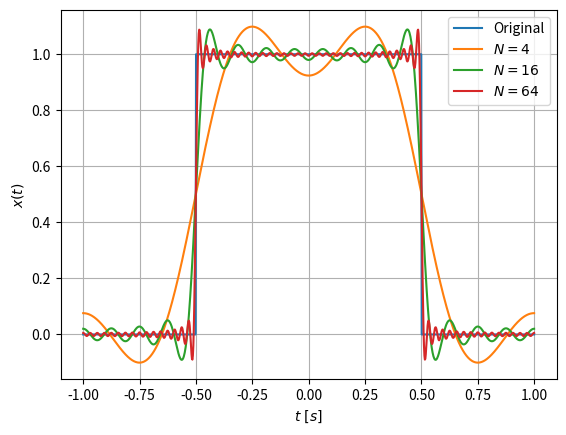

Generate this figure with matplotlib:
import numpy as np
import matplotlib.pyplot as plt


def fourier(x, t, T, N):
    dt = (t.max() - t.min()) / t.size

    t = t[:, np.newaxis]
    x = x[:, np.newaxis]

    n = np.arange(-N, N + 1)

    cn = 1 / T * np.sum(x * np.exp(-1j * 2 * np.pi * n * t / T) * dt, axis=0)

    return np.sum(cn * np.exp(1j * 2 * np.pi * n * t / T), axis=1)


@np.vectorize
def rect(t, T):
    if np.abs(t) < T / 2:
        return 1
    elif np.abs(t) == T / 2:
        return 1 / 2
    else:
        return 0


T = 2
t = np.linspace(-T / 2, T / 2, 1000)
x = rect(t, 1)

plt.plot(t, x, label='Original')
plt.plot(t, fourier(x, t, T, 4).real, label=r'$N = 4$')
plt.plot(t, fourier(x, t, T, 16).real, label=r'$N = 16$')
plt.plot(t, fourier(x, t, T, 64).real, label=r'$N = 64$')
plt.xlabel(r'$t\ [s]$')
plt.ylabel(r'$x(t)$')
plt.legend()
plt.grid(True)
plt.show()
